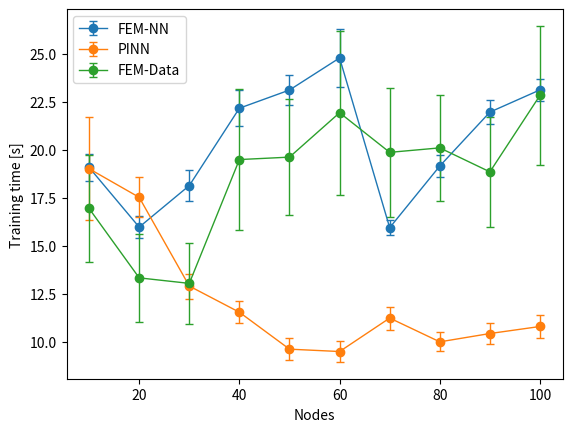
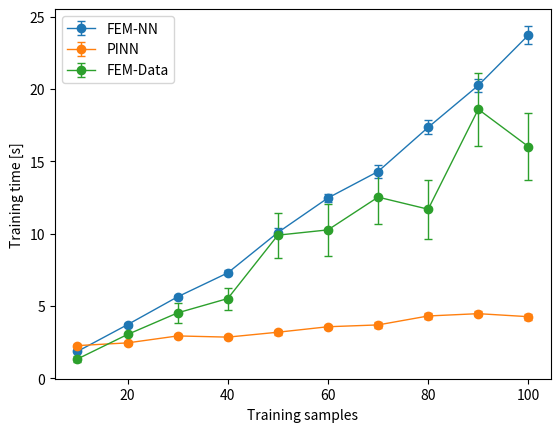

The script that saved these images, in order:
import matplotlib.pyplot as plt

time = [10,20,30,40,50,60,70,80,90,100]

FENN_mean_25_64_node_32 = [1.8506933975219726, 3.701723518371582, 5.625932130813599, 7.278451156616211, 10.068360977172851, 12.457357397079468, 14.285547351837158, 17.339757080078126, 20.235250654220582, 23.712754344940187]
FENN_std_25_64_node_32 = [0.05022904905419553, 0.11016856385114164, 0.14466558187628936, 0.16992759021313109, 0.28356188300809526, 0.27737141842424007, 0.4195988839465519, 0.47414371353316076, 0.4704498693500847, 0.6360498874511469]

FENN_mean_25_64_training_sample_32 = [19.076690740585327, 15.97154221534729, 18.133639917373657, 22.15819896697998, 23.103781356811524, 24.772861661911012,15.942869367599487, 19.150623035430907, 21.954878816604616, 23.111035966873168]
FENN_std_25_64_training_sample_32 = [0.6874455002874724, 0.5614758276028293, 0.7929141573497573, 0.9259753562376348, 0.7991215293583787, 1.5246870340920096, 0.39914616190063357, 0.5562414088285424, 0.6410439809300816, 0.570585439363617]

PINN_mean_25_64_training_sample_32 = [19.009837760925294, 17.521492919921876, 12.905622463226319, 11.543868684768677, 9.622882022857667, 9.500248365402221, 11.240940923690795, 10.003370409011842, 10.436383361816405, 10.802799530029297]
PINN_std_25_64_training_sample_32 =  [2.670905094132811, 1.0368315054097952, 0.6496931667488226, 0.5824641564338913, 0.5769518987229828, 0.541063878424333, 0.6006175491038208, 0.49192327226035804, 0.5258452763933061, 0.6106227985820705]

PINN_mean_25_64_node_32 = [2.2516463565826417, 2.440104751586914, 2.92050745010376, 2.8376584529876707, 3.1772038650512697, 3.555400724411011, 3.6816700172424315, 4.299614534378052, 4.459637908935547, 4.251046285629273]
PINN_std_25_64_node_32 = [0.12017975084378973, 0.12787484291985715, 0.12198739518192273, 0.14429313708592237, 0.18691086780771954, 0.14492939070891278, 0.1936611495048843, 0.1801473824474563, 0.16670780851638828, 0.20742269763221216]

FEM_data_mean_25_64_nodes_32 = [1.3284715938568115, 3.022663459777832, 4.5153796577453615, 5.50475432395935, 9.88652455329895, 10.251133222579956, 12.514830322265626, 11.679143466949462, 18.58620283126831, 16.010207710266112]
FEM_data_std_25_64_nodes_32  = [0.20478529276887905, 0.495502327297591, 0.6707914902627338, 0.7618562471923195, 1.5452217154817238, 1.8111878921347007, 1.8789577703542517, 2.034781953800662, 2.529513214646479, 2.318478179636675]

FEM_data_mean_25_64_training_sample_32 =  [16.94071760177612, 13.332125692367553, 13.045313730239869, 19.48655788421631, 19.613127756118775, 21.9238014793396, 19.861258602142335, 20.09413887023926, 18.846112451553346, 22.82624927520752]
FEM_data_std_25_64_training_sample_32 = [2.7651693554454058, 2.291474785670194, 2.1094849896193373, 3.6568178006425165, 3.030618582836868, 4.26279835282158, 3.3658236123027394, 2.7665122357050906, 2.851262178549497, 3.6123275152876504]

plt.figure(1)
plt.errorbar(time,FENN_mean_25_64_training_sample_32,FENN_std_25_64_training_sample_32,label='FEM-NN', fmt='-o',capsize=3, linewidth=1)
plt.errorbar(time,PINN_mean_25_64_training_sample_32,PINN_std_25_64_training_sample_32,label='PINN', fmt='-o',capsize=3, linewidth=1)
plt.errorbar(time,FEM_data_mean_25_64_training_sample_32,FEM_data_std_25_64_training_sample_32,label='FEM-Data', fmt='-o',capsize=3, linewidth=1)
plt.xlabel('Nodes')
plt.ylabel('Training time [s]')
plt.legend(loc='upper left')
#plt.ylim((None,30))
plt.savefig('No of node time_25_SE_1.png')


plt.figure(2)
plt.errorbar(time,FENN_mean_25_64_node_32,FENN_std_25_64_node_32,label='FEM-NN', fmt='-o',capsize=3, linewidth=1)
plt.errorbar(time,PINN_mean_25_64_node_32,PINN_std_25_64_node_32,label='PINN', fmt='-o',capsize=3, linewidth=1)
plt.errorbar(time,FEM_data_mean_25_64_nodes_32,FEM_data_std_25_64_nodes_32,label='FEM-Data', fmt='-o',capsize=3, linewidth=1)
plt.xlabel('Training samples')
plt.ylabel('Training time [s]')
plt.legend(loc='upper left')
#plt.ylim((None,30))
plt.savefig('No of training sample time_25_SE_1.png')